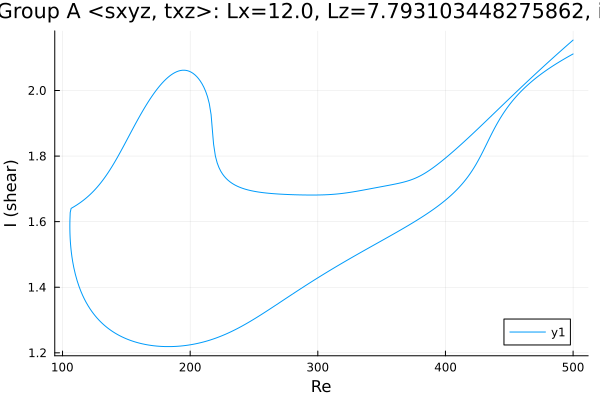

Data behind this chart, as committed beside it:
Re, shear
500.0, 2.111
499, 2.109
497.6, 2.106
496.2, 2.103
494.8, 2.1
493.4, 2.097
492, 2.094
490.6, 2.09
489.1, 2.087
487.7, 2.084
486.3, 2.08
484.9, 2.077
483.5, 2.073
482.1, 2.07
480.7, 2.066
479.2, 2.062
477.8, 2.058
476.4, 2.054
475, 2.05
473.6, 2.046
472.2, 2.042
470.8, 2.038
469.3, 2.033
467.9, 2.029
466.5, 2.024
465.1, 2.019
463.7, 2.014
462.3, 2.009
460.9, 2.004
459.4, 1.998
458, 1.992
456.6, 1.987
455.2, 1.98
453.8, 1.974
452.4, 1.968
451, 1.961
449.9, 1.955
448.5, 1.948
447, 1.94
445.6, 1.932
444.2, 1.923
442.8, 1.915
441.4, 1.905
440, 1.896
438.6, 1.885
437.1, 1.875
435.7, 1.864
434.9, 1.858
433.5, 1.846
432.1, 1.835
430.6, 1.824
429.6, 1.816
428.2, 1.805
426.7, 1.794
425.3, 1.784
423.9, 1.775
422.5, 1.765
421.1, 1.757
419.7, 1.748
418.3, 1.741
... 566 more rows
